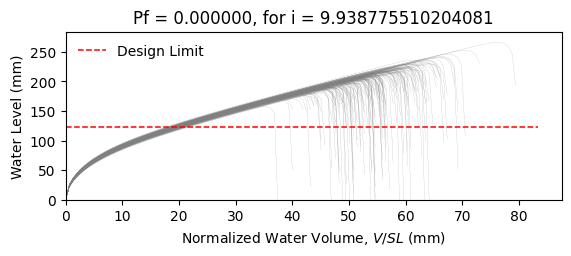

The file beside this chart, header and first rows:
W8X18, L = 360.0 in, slope = 0.020833333333333332 in/in, dead load = 6.944444444444444e-05 kip/in…
zwlim AISC Appendix 2, zwlim DAMP, zwlim Proposed for ASCE 7, zwlim Neglect Ponding, dhnom Denver, dhnom New York, dhnom New Orleans, dh Denver, dh New York, dh New Orleans, dmax
6.663, 5.007, 5.883, 8.96, 2.471, 2.471, 2.471, 2.338, 2.338, 2.338, 8.459, Safe, 
6.663, 5.007, 5.883, 8.96, 2.471, 2.471, 2.471, 2.338, 2.338, 2.338, 7.709, Safe, 
6.663, 5.007, 5.883, 8.96, 2.471, 2.471, 2.471, 2.338, 2.338, 2.338, 7.65, Safe, 
6.663, 5.007, 5.883, 8.96, 2.471, 2.471, 2.471, 2.338, 2.338, 2.338, 8.83, Safe, 
6.663, 5.007, 5.883, 8.96, 2.471, 2.471, 2.471, 2.338, 2.338, 2.338, 7.097, Safe, 
6.663, 5.007, 5.883, 8.96, 2.471, 2.471, 2.471, 2.338, 2.338, 2.338, 10.48, Safe, 
6.663, 5.007, 5.883, 8.96, 2.471, 2.471, 2.471, 2.338, 2.338, 2.338, 8.104, Safe, 
6.663, 5.007, 5.883, 8.96, 2.471, 2.471, 2.471, 2.338, 2.338, 2.338, 7.426, Safe, 
6.663, 5.007, 5.883, 8.96, 2.471, 2.471, 2.471, 2.338, 2.338, 2.338, 8.468, Safe, 
6.663, 5.007, 5.883, 8.96, 2.471, 2.471, 2.471, 2.338, 2.338, 2.338, 7.967, Safe, 
6.663, 5.007, 5.883, 8.96, 2.471, 2.471, 2.471, 2.338, 2.338, 2.338, 6.911, Safe, 
6.663, 5.007, 5.883, 8.96, 2.471, 2.471, 2.471, 2.338, 2.338, 2.338, 6.852, Safe, 
6.663, 5.007, 5.883, 8.96, 2.471, 2.471, 2.471, 2.338, 2.338, 2.338, 8.77, Safe, 
6.663, 5.007, 5.883, 8.96, 2.471, 2.471, 2.471, 2.338, 2.338, 2.338, 7.597, Safe, 
6.663, 5.007, 5.883, 8.96, 2.471, 2.471, 2.471, 2.338, 2.338, 2.338, 8.586, Safe, 
6.663, 5.007, 5.883, 8.96, 2.471, 2.471, 2.471, 2.338, 2.338, 2.338, 7.96, Safe, 
6.663, 5.007, 5.883, 8.96, 2.471, 2.471, 2.471, 2.338, 2.338, 2.338, 8.211, Safe, 
6.663, 5.007, 5.883, 8.96, 2.471, 2.471, 2.471, 2.338, 2.338, 2.338, 9.022, Safe, 
6.663, 5.007, 5.883, 8.96, 2.471, 2.471, 2.471, 2.338, 2.338, 2.338, 7.482, Safe, 
6.663, 5.007, 5.883, 8.96, 2.471, 2.471, 2.471, 2.338, 2.338, 2.338, 7.952, Safe, 
6.663, 5.007, 5.883, 8.96, 2.471, 2.471, 2.471, 2.338, 2.338, 2.338, 7.329, Safe, 
6.663, 5.007, 5.883, 8.96, 2.471, 2.471, 2.471, 2.338, 2.338, 2.338, 8.609, Safe, 
6.663, 5.007, 5.883, 8.96, 2.471, 2.471, 2.471, 2.338, 2.338, 2.338, 8.481, Safe, 
6.663, 5.007, 5.883, 8.96, 2.471, 2.471, 2.471, 2.338, 2.338, 2.338, 8.057, Safe, 
6.663, 5.007, 5.883, 8.96, 2.471, 2.471, 2.471, 2.338, 2.338, 2.338, 7.928, Safe, 
6.663, 5.007, 5.883, 8.96, 2.471, 2.471, 2.471, 2.338, 2.338, 2.338, 7.025, Safe, 
6.663, 5.007, 5.883, 8.96, 2.471, 2.471, 2.471, 2.338, 2.338, 2.338, 8.577, Safe, 
6.663, 5.007, 5.883, 8.96, 2.471, 2.471, 2.471, 2.338, 2.338, 2.338, 8.02, Safe, 
6.663, 5.007, 5.883, 8.96, 2.471, 2.471, 2.471, 2.338, 2.338, 2.338, 7.539, Safe, 
6.663, 5.007, 5.883, 8.96, 2.471, 2.471, 2.471, 2.338, 2.338, 2.338, 8.968, Safe, 
6.663, 5.007, 5.883, 8.96, 2.471, 2.471, 2.471, 2.338, 2.338, 2.338, 8.514, Safe, 
6.663, 5.007, 5.883, 8.96, 2.471, 2.471, 2.471, 2.338, 2.338, 2.338, 8.326, Safe, 
6.663, 5.007, 5.883, 8.96, 2.471, 2.471, 2.471, 2.338, 2.338, 2.338, 7.719, Safe, 
6.663, 5.007, 5.883, 8.96, 2.471, 2.471, 2.471, 2.338, 2.338, 2.338, 8.985, Safe, 
6.663, 5.007, 5.883, 8.96, 2.471, 2.471, 2.471, 2.338, 2.338, 2.338, 8.532, Safe, 
6.663, 5.007, 5.883, 8.96, 2.471, 2.471, 2.471, 2.338, 2.338, 2.338, 7.488, Safe, 
6.663, 5.007, 5.883, 8.96, 2.471, 2.471, 2.471, 2.338, 2.338, 2.338, 8.189, Safe, 
6.663, 5.007, 5.883, 8.96, 2.471, 2.471, 2.471, 2.338, 2.338, 2.338, 8.512, Safe, 
6.663, 5.007, 5.883, 8.96, 2.471, 2.471, 2.471, 2.338, 2.338, 2.338, 8.86, Safe, 
6.663, 5.007, 5.883, 8.96, 2.471, 2.471, 2.471, 2.338, 2.338, 2.338, 7.009, Safe, 
6.663, 5.007, 5.883, 8.96, 2.471, 2.471, 2.471, 2.338, 2.338, 2.338, 9.284, Safe, 
6.663, 5.007, 5.883, 8.96, 2.471, 2.471, 2.471, 2.338, 2.338, 2.338, 7.861, Safe, 
6.663, 5.007, 5.883, 8.96, 2.471, 2.471, 2.471, 2.338, 2.338, 2.338, 7.931, Safe, 
6.663, 5.007, 5.883, 8.96, 2.471, 2.471, 2.471, 2.338, 2.338, 2.338, 8.093, Safe, 
6.663, 5.007, 5.883, 8.96, 2.471, 2.471, 2.471, 2.338, 2.338, 2.338, 8.724, Safe, 
6.663, 5.007, 5.883, 8.96, 2.471, 2.471, 2.471, 2.338, 2.338, 2.338, 7.226, Safe, 
6.663, 5.007, 5.883, 8.96, 2.471, 2.471, 2.471, 2.338, 2.338, 2.338, 8.169, Safe, 
6.663, 5.007, 5.883, 8.96, 2.471, 2.471, 2.471, 2.338, 2.338, 2.338, 7.49, Safe, 
6.663, 5.007, 5.883, 8.96, 2.471, 2.471, 2.471, 2.338, 2.338, 2.338, 8.156, Safe, 
6.663, 5.007, 5.883, 8.96, 2.471, 2.471, 2.471, 2.338, 2.338, 2.338, 7.46, Safe, 
6.663, 5.007, 5.883, 8.96, 2.471, 2.471, 2.471, 2.338, 2.338, 2.338, 8.543, Safe, 
6.663, 5.007, 5.883, 8.96, 2.471, 2.471, 2.471, 2.338, 2.338, 2.338, 6.701, Safe, 
6.663, 5.007, 5.883, 8.96, 2.471, 2.471, 2.471, 2.338, 2.338, 2.338, 8.259, Safe, 
6.663, 5.007, 5.883, 8.96, 2.471, 2.471, 2.471, 2.338, 2.338, 2.338, 7.68, Safe, 
6.663, 5.007, 5.883, 8.96, 2.471, 2.471, 2.471, 2.338, 2.338, 2.338, 9.207, Safe, 
6.663, 5.007, 5.883, 8.96, 2.471, 2.471, 2.471, 2.338, 2.338, 2.338, 7.375, Safe, 
6.663, 5.007, 5.883, 8.96, 2.471, 2.471, 2.471, 2.338, 2.338, 2.338, 7.933, Safe, 
6.663, 5.007, 5.883, 8.96, 2.471, 2.471, 2.471, 2.338, 2.338, 2.338, 7.47, Safe, 
6.663, 5.007, 5.883, 8.96, 2.471, 2.471, 2.471, 2.338, 2.338, 2.338, 7.164, Safe, 
... 142 more rows
